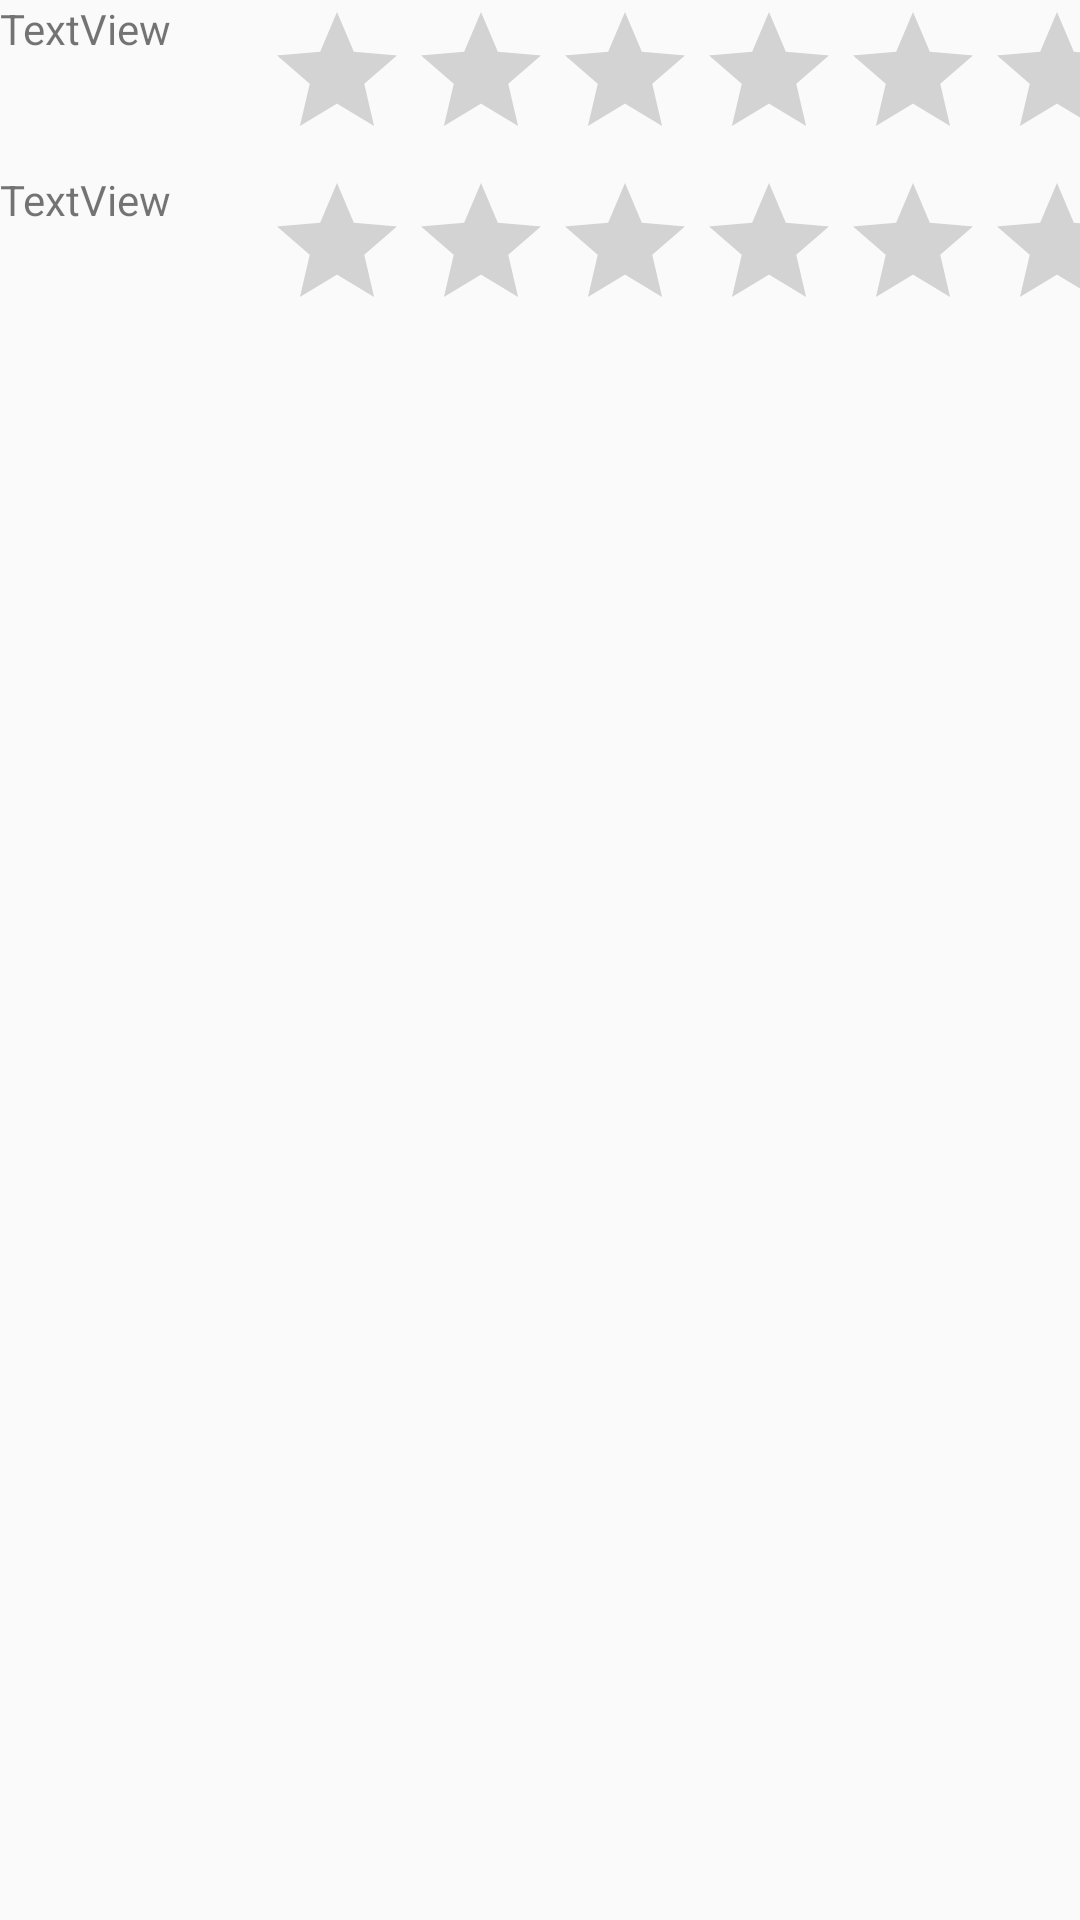

Reconstruct the res/layout file that produces this screen, plus the resources it refers to.
<!-- AndroidManifest.xml: application theme AppTheme -->
<!-- res/layout/check.xml -->
<?xml version="1.0" encoding="utf-8"?>
<LinearLayout xmlns:android="http://schemas.android.com/apk/res/android"
    android:orientation="vertical" android:layout_width="match_parent"
    android:layout_height="wrap_content">

    <LinearLayout
        android:orientation="horizontal"
        android:layout_width="match_parent"
        android:layout_height="wrap_content">

        <TextView
            android:text="TextView"
            android:layout_width="wrap_content"
            android:layout_height="wrap_content"
            android:id="@+id/x"
            android:layout_weight="1" />

        <RatingBar
            android:layout_width="wrap_content"
            android:layout_height="wrap_content"
            android:id="@+id/ratingBar"
            android:layout_weight="1" />
    </LinearLayout>

    <LinearLayout
        android:orientation="horizontal"
        android:layout_width="match_parent"
        android:layout_height="match_parent">

        <TextView
            android:text="TextView"
            android:layout_width="wrap_content"
            android:layout_height="wrap_content"
            android:id="@+id/y"
            android:layout_weight="1" />

        <RatingBar
            android:layout_width="wrap_content"
            android:layout_height="wrap_content"
            android:id="@+id/ratingBar2"
            android:layout_weight="1" />
    </LinearLayout>
</LinearLayout>
<!-- resources referenced by this layout -->
<resources>
  <style name="AppTheme" parent="Theme.AppCompat.Light.NoActionBar">
          
          <item name="colorPrimary">@color/colorPrimary</item>
          <item name="colorPrimaryDark">@color/colorPrimaryDark</item>
          <item name="colorAccent">@color/colorAccent</item>
      </style>
  <!-- not gathered from this repository: default colours our renderer supplied (Android Studio template values) -->
  <color name="colorPrimary">#FF6200EE</color>
  <color name="colorPrimaryDark">#FF3700B3</color>
  <color name="colorAccent">#FF03DAC5</color>
</resources>
